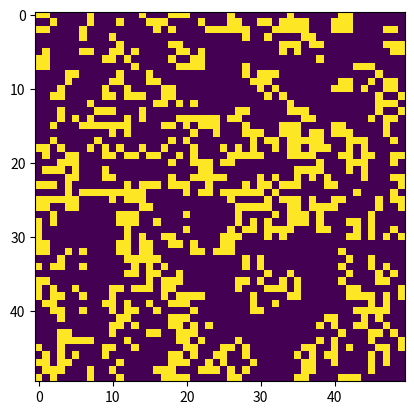

Reproduce this figure in Python.
import numpy as np
import matplotlib.pyplot as plt
from matplotlib.animation import FuncAnimation
###################################################################################################################################################################
#This function initializes a grid with random initial states.
#Parameters:
#rows: The number of rows in the grid.
#cols: The number of columns in the grid.
#Returns:
#A NumPy array representing the initialized grid with random 0s and 1s.
###################################################################################################################################################################
    
def initialize_grid(rows, cols):
    return np.random.choice([0, 1], size=(rows, cols))

###################################################################################################################################################################
#This function updates the grid for each generation based on the rules of Conway's Game of Life.
#Parameters:
#frameNum: The current frame number of the animation (unused in the function).
#img: The image object representing the grid plot.
#grid: The NumPy array representing the current state of the grid.
#Returns:
#The updated image object -> img
#It computes the next state of the grid based on the rules of Conway's Game of Life, which includes counting the neighbors of each cell and applying the rules to determine whether a cell lives, dies, or becomes alive.
#The updated grid is then assigned to the image object img, and the function returns it.
###################################################################################################################################################################
 

# Function to update the grid for each generation
def update_grid(frameNum, img, grid):
    newGrid = grid.copy()
    for i in range(rows):
        for j in range(cols):
            # Compute the sum of the neighbors' values
            total = int((grid[i, (j-1)%cols] + grid[i, (j+1)%cols] +
                         grid[(i-1)%rows, j] + grid[(i+1)%rows, j] +
                         grid[(i-1)%rows, (j-1)%cols] + grid[(i-1)%rows, (j+1)%cols] +
                         grid[(i+1)%rows, (j-1)%cols] + grid[(i+1)%rows, (j+1)%cols]))
            # Apply the rules of the game
            # make the parameter of a function
            if grid[i, j] == 1:
                if (total < 2) or (total > 3):
                    newGrid[i, j] = 0
            else:
                if total == 3:
                    newGrid[i, j] = 1
    img.set_array(newGrid)
    grid[:] = newGrid[:]
    return img,

def main():
    # Initialize grid size
    global rows, cols
    rows, cols = 50, 50

    # Create initial random grid
    grid = initialize_grid(rows, cols)

    # Create the animation
    fig, ax = plt.subplots()
    img = ax.imshow(grid, interpolation='nearest')
    ani = FuncAnimation(fig, update_grid, fargs=(img, grid), frames=100, interval=100, blit=True)

    plt.show()

if __name__ == "__main__":
    main()
